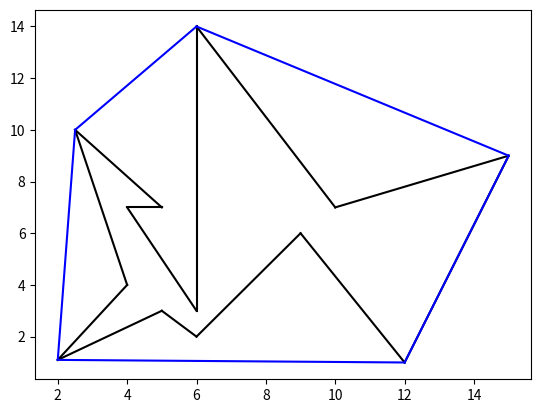

This figure's Python source:
# -*- coding: utf-8 -*-
"""
Created on Tue Jun 16 16:47:02 2020

[redacted]
"""


from matplotlib.lines import Line2D
import matplotlib.pyplot as plt
import numpy as np

def cross_product(arr1,arr2):
    '''
    逆时针 >0
    顺时针 <0 (expected)
    共线 = 0
    '''
    return arr1[0]*arr2[1] - arr1[1]*arr2[0]

def draw_nodes(node_arr,c): 
    for i in range(0,len(node_arr)):
        x = [node_arr[i-1][0],node_arr[i][0]]
        y = [node_arr[i-1][1],node_arr[i][1]]
        plt.plot(x,y,color=c)

def main():
    node_arr= np.array([[2,1.1],[4,4],[2.5,10],[5,7],[4,7],[6,3],[6,14],
                        [10,7],[15,9],[12,1],[9,6],[6,2],[5,3]])
    
    min_idx = np.argmin(node_arr[:,1])
    start_point = node_arr[min_idx]
    Line_V0j = np.array([-1,0])
    Line_Zij = np.array([-1,0])
    ZPR = []
    ZPR.append(start_point)
    
    for i in range(1,node_arr.shape[0]+1):  
        cur_inx =(min_idx + i )%(node_arr.shape[0])
        Line_V0m = node_arr[cur_inx] - start_point
        a = cross_product(Line_Zij,Line_V0m)
        b = cross_product(Line_V0j,Line_V0m)
        if a < 0 and b >= 0:#Q1b
            continue
        elif a < 0 and b < 0:#Q1a
            ZPR.append(node_arr[cur_inx])
        else:#Q2a and Q2b,echo back
            #while ZPR[-1][0] != start_point[0] and ZPR[-1][1] != start_point[1]:
            while (len(ZPR)) > 1:
                Line_Zj_cur = node_arr[cur_inx] - ZPR[-1]
                Line_cur_Zj_1 = ZPR[-2] - node_arr[cur_inx]
                if cross_product(Line_Zj_cur,Line_cur_Zj_1) < 0:                
                    break
                else:
                    ZPR.pop()
            ZPR.append(node_arr[cur_inx])
                
        Line_Zij = node_arr[cur_inx] - ZPR[-1]
        Line_V0j = Line_V0m
        
    plt.figure()   
    draw_nodes(node_arr,'k')
    draw_nodes(ZPR,'b')
    plt.show()
    
if __name__ == "__main__":
    main()
